Run: headless pygame with SDL's dummy video driver; simulated clock (each Clock.tick advances the game by its frame time, no real sleeping); random seed 0; keys injected as events and as key.get_pressed() state; no mouse input; restart key R tapped at the start of phases 3 and 4.
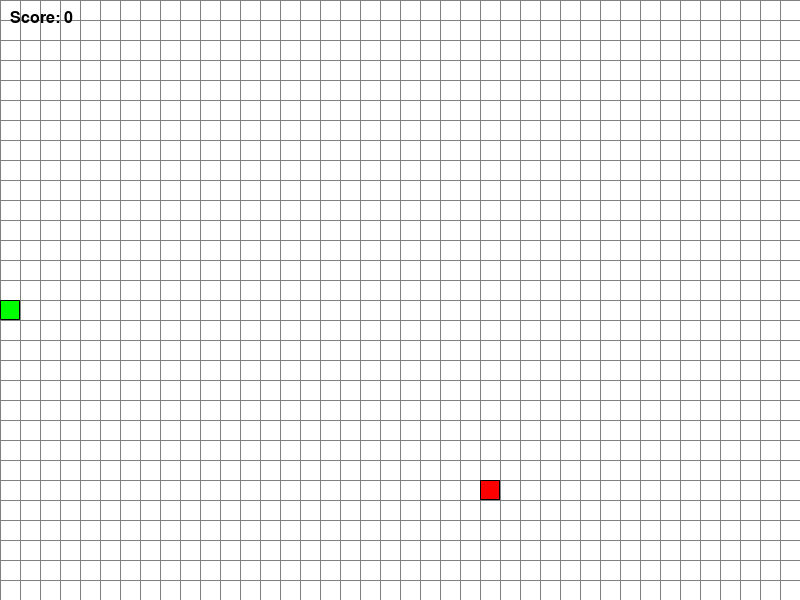
Frame 1 of 4 · flips 1–60 · no input
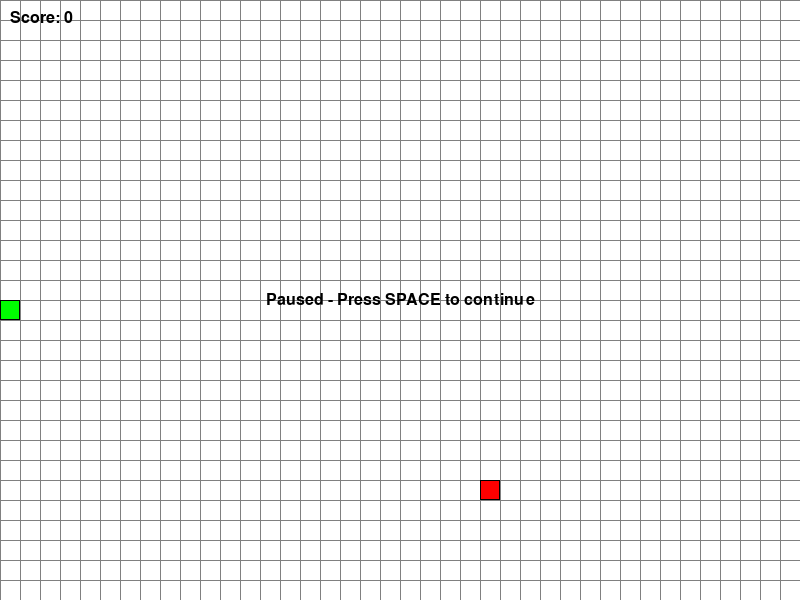
Frame 2 of 4 · flips 61–180 · tapped SPACE, RETURN · held RIGHT (→), D
Frame 3 of 4 · flips 181–300 · tapped R · held DOWN (↓), S · screen unchanged from frame 2, image omitted
Frame 4 of 4 · flips 301–420 · tapped R · held LEFT (←), A, UP (↑), W · screen unchanged from frame 3, image omitted

The pygame program that drew these frames:

#!/usr/bin/env python3
"""
Snake Game implemented using Pygame
"""

import pygame
import sys
import random
import time
from enum import Enum, auto
from typing import List, Tuple, Optional

# Define colors
BLACK = (0, 0, 0)
WHITE = (255, 255, 255)
GREEN = (0, 255, 0)
RED = (255, 0, 0)
BLUE = (0, 0, 255)
GRAY = (128, 128, 128)

# Game settings
WINDOW_WIDTH = 800
WINDOW_HEIGHT = 600
GRID_SIZE = 20
GRID_WIDTH = WINDOW_WIDTH // GRID_SIZE
GRID_HEIGHT = WINDOW_HEIGHT // GRID_SIZE
FPS = 10


class Direction(Enum):
    """Enum for snake direction"""
    UP = auto()
    DOWN = auto()
    LEFT = auto()
    RIGHT = auto()


class Snake:
    """Snake class representing the player"""
    
    def __init__(self):
        """Initialize the snake in the middle of the screen"""
        self.positions = [(GRID_WIDTH // 2, GRID_HEIGHT // 2)]
        self.direction = Direction.RIGHT
        self.next_direction = Direction.RIGHT
        self.grow_pending = False
        
    def get_head_position(self) -> Tuple[int, int]:
        """Get the position of the snake's head"""
        return self.positions[0]
    
    def update(self):
        """Update the snake's position"""
        self.direction = self.next_direction
        head_x, head_y = self.get_head_position()
        
        if self.direction == Direction.UP:
            new_position = (head_x, (head_y - 1) % GRID_HEIGHT)
        elif self.direction == Direction.DOWN:
            new_position = (head_x, (head_y + 1) % GRID_HEIGHT)
        elif self.direction == Direction.LEFT:
            new_position = ((head_x - 1) % GRID_WIDTH, head_y)
        elif self.direction == Direction.RIGHT:
            new_position = ((head_x + 1) % GRID_WIDTH, head_y)
            
        # Check for collision with self
        if new_position in self.positions[1:]:
            return False
            
        self.positions.insert(0, new_position)
        
        if not self.grow_pending:
            self.positions.pop()
        else:
            self.grow_pending = False
            
        return True
    
    def grow(self):
        """Make the snake grow on the next update"""
        self.grow_pending = True
    
    def change_direction(self, new_direction: Direction):
        """Change the snake's direction if valid"""
        # Prevent 180-degree turns
        if (new_direction == Direction.UP and self.direction != Direction.DOWN) or \
           (new_direction == Direction.DOWN and self.direction != Direction.UP) or \
           (new_direction == Direction.LEFT and self.direction != Direction.RIGHT) or \
           (new_direction == Direction.RIGHT and self.direction != Direction.LEFT):
            self.next_direction = new_direction
    
    def draw(self, surface):
        """Draw the snake on the game surface"""
        for i, position in enumerate(self.positions):
            color = GREEN if i == 0 else BLUE  # Head is green, body is blue
            rect = pygame.Rect(
                position[0] * GRID_SIZE, 
                position[1] * GRID_SIZE,
                GRID_SIZE, GRID_SIZE
            )
            pygame.draw.rect(surface, color, rect)
            pygame.draw.rect(surface, BLACK, rect, 1)


class Food:
    """Food class that the snake can eat to grow"""
    
    def __init__(self, snake_positions: List[Tuple[int, int]]):
        """Initialize food at a random position not occupied by the snake"""
        self.position = self._get_random_position(snake_positions)
        
    def _get_random_position(self, snake_positions: List[Tuple[int, int]]) -> Tuple[int, int]:
        """Get a random position that's not occupied by the snake"""
        while True:
            position = (
                random.randint(0, GRID_WIDTH - 1),
                random.randint(0, GRID_HEIGHT - 1)
            )
            if position not in snake_positions:
                return position
    
    def draw(self, surface):
        """Draw the food on the game surface"""
        rect = pygame.Rect(
            self.position[0] * GRID_SIZE,
            self.position[1] * GRID_SIZE,
            GRID_SIZE, GRID_SIZE
        )
        pygame.draw.rect(surface, RED, rect)
        pygame.draw.rect(surface, BLACK, rect, 1)


class Game:
    """Main game class"""
    
    def __init__(self):
        """Initialize the game"""
        pygame.init()
        self.screen = pygame.display.set_mode((WINDOW_WIDTH, WINDOW_HEIGHT))
        pygame.display.set_caption('Snake Game')
        self.clock = pygame.time.Clock()
        self.font = pygame.font.SysFont('Arial', 24)
        self.reset_game()
        
    def reset_game(self):
        """Reset the game state"""
        self.snake = Snake()
        self.food = Food(self.snake.positions)
        self.score = 0
        self.game_over = False
        self.paused = False
        
    def handle_events(self):
        """Handle game events"""
        for event in pygame.event.get():
            if event.type == pygame.QUIT:
                pygame.quit()
                sys.exit()
                
            if event.type == pygame.KEYDOWN:
                if event.key == pygame.K_ESCAPE:
                    pygame.quit()
                    sys.exit()
                elif event.key == pygame.K_SPACE:
                    self.paused = not self.paused
                elif event.key == pygame.K_r and self.game_over:
                    self.reset_game()
                    
                # Change direction based on arrow keys
                if not self.paused and not self.game_over:
                    if event.key == pygame.K_UP:
                        self.snake.change_direction(Direction.UP)
                    elif event.key == pygame.K_DOWN:
                        self.snake.change_direction(Direction.DOWN)
                    elif event.key == pygame.K_LEFT:
                        self.snake.change_direction(Direction.LEFT)
                    elif event.key == pygame.K_RIGHT:
                        self.snake.change_direction(Direction.RIGHT)
    
    def update(self):
        """Update game state"""
        if self.paused or self.game_over:
            return
            
        # Update snake position
        if not self.snake.update():
            self.game_over = True
            return
            
        # Check for food collision
        if self.snake.get_head_position() == self.food.position:
            self.snake.grow()
            self.food = Food(self.snake.positions)
            self.score += 1
    
    def draw(self):
        """Draw the game"""
        self.screen.fill(WHITE)
        
        # Draw grid
        for x in range(0, WINDOW_WIDTH, GRID_SIZE):
            pygame.draw.line(self.screen, GRAY, (x, 0), (x, WINDOW_HEIGHT))
        for y in range(0, WINDOW_HEIGHT, GRID_SIZE):
            pygame.draw.line(self.screen, GRAY, (0, y), (WINDOW_WIDTH, y))
        
        # Draw snake and food
        self.snake.draw(self.screen)
        self.food.draw(self.screen)
        
        # Draw score
        score_text = self.font.render(f'Score: {self.score}', True, BLACK)
        self.screen.blit(score_text, (10, 10))
        
        # Draw game over or paused message
        if self.game_over:
            game_over_text = self.font.render('Game Over! Press R to restart', True, BLACK)
            text_rect = game_over_text.get_rect(center=(WINDOW_WIDTH // 2, WINDOW_HEIGHT // 2))
            self.screen.blit(game_over_text, text_rect)
        elif self.paused:
            paused_text = self.font.render('Paused - Press SPACE to continue', True, BLACK)
            text_rect = paused_text.get_rect(center=(WINDOW_WIDTH // 2, WINDOW_HEIGHT // 2))
            self.screen.blit(paused_text, text_rect)
        
        pygame.display.flip()
    
    def run(self):
        """Main game loop"""
        while True:
            self.handle_events()
            self.update()
            self.draw()
            self.clock.tick(FPS)


def main():
    """Main function to start the game"""
    game = Game()
    game.run()


if __name__ == "__main__":
    main()
